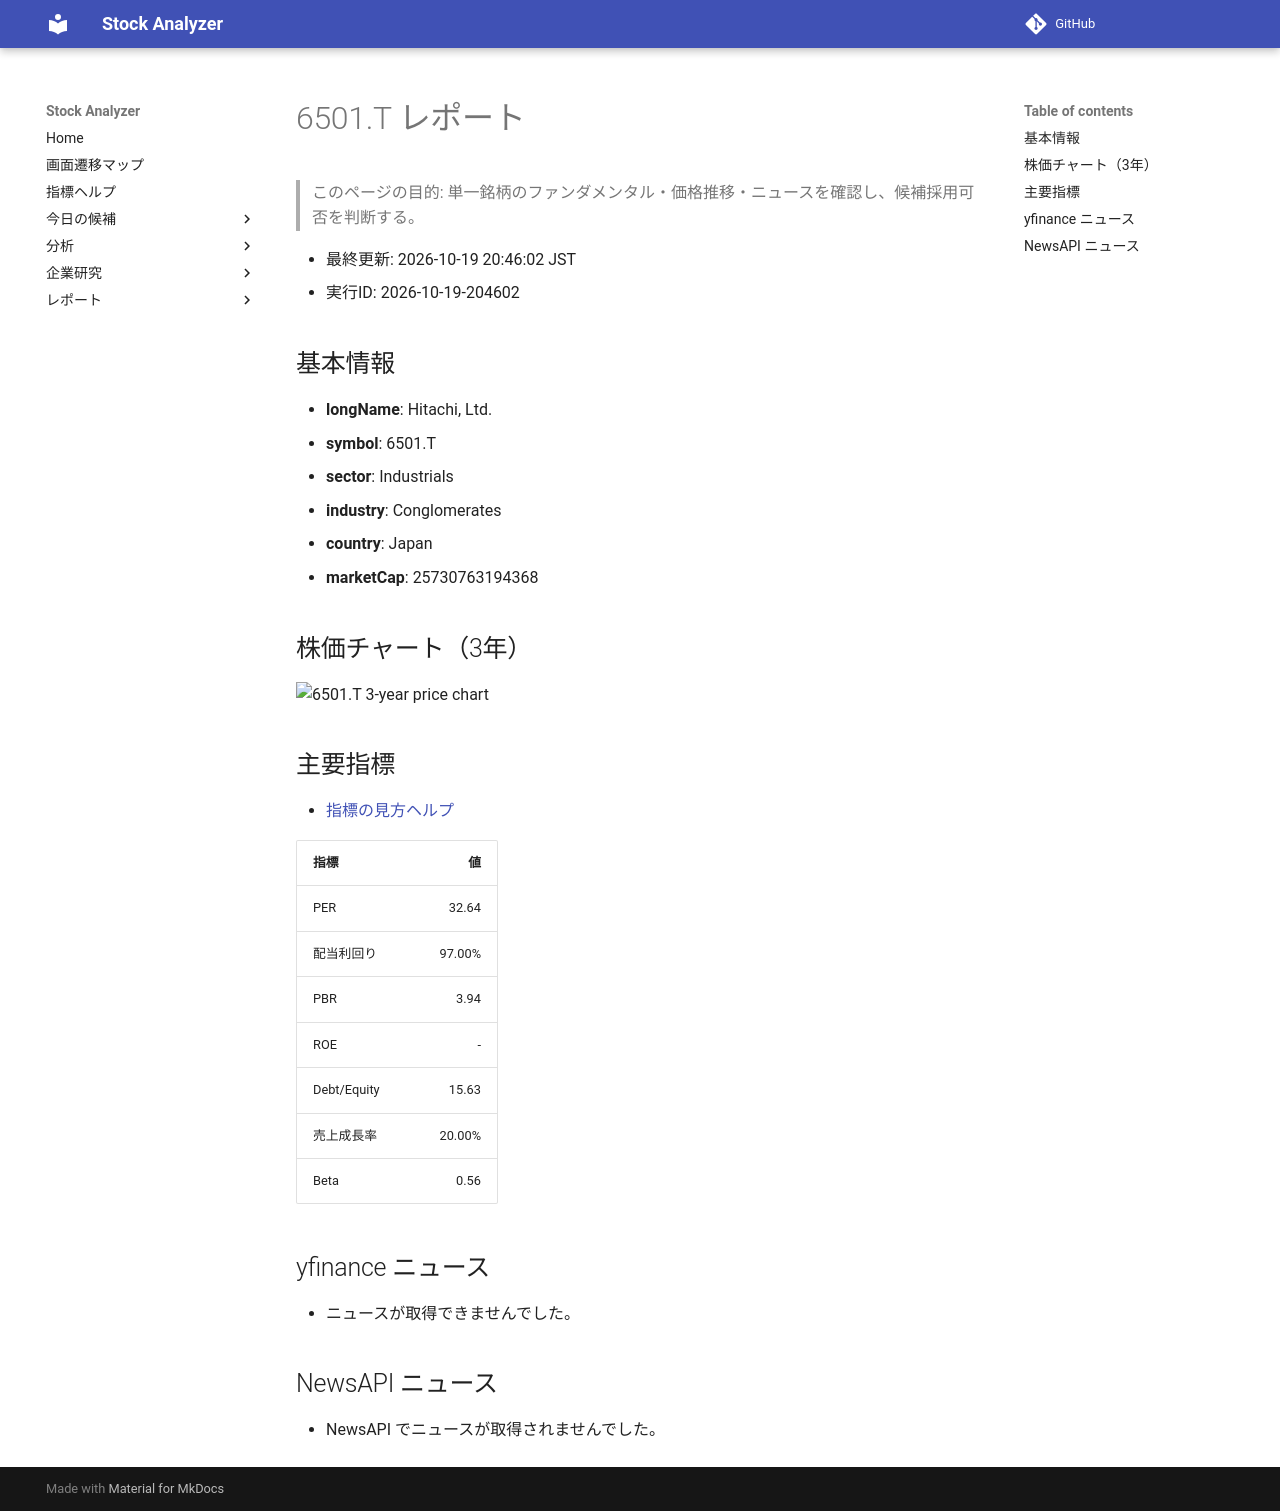

repository: Yumi-note/Making-APP · page: reports/2026-10-19/204602/6501_T/index.html · generator: mkdocs

# 6501.T レポート

> このページの目的: 単一銘柄のファンダメンタル・価格推移・ニュースを確認し、候補採用可否を判断する。

- 最終更新: 2026-10-19 20:46:02 JST
- 実行ID: 2026-10-19-204602

## 基本情報

- **longName**: Hitachi, Ltd.
- **symbol**: 6501.T
- **sector**: Industrials
- **industry**: Conglomerates
- **country**: Japan
- **marketCap**: 25730763194368

## 株価チャート（3年）

![6501.T 3-year price chart](6501_T_3y.png)

## 主要指標

- [指標の見方ヘルプ](../../../../indicators.md)

| 指標 | 値 |
|---|---:|
| PER | 32.64 |
| 配当利回り | 97.00% |
| PBR | 3.94 |
| ROE | - |
| Debt/Equity | 15.63 |
| 売上成長率 | 20.00% |
| Beta | 0.56 |

## yfinance ニュース

- ニュースが取得できませんでした。

## NewsAPI ニュース

- NewsAPI でニュースが取得されませんでした。
